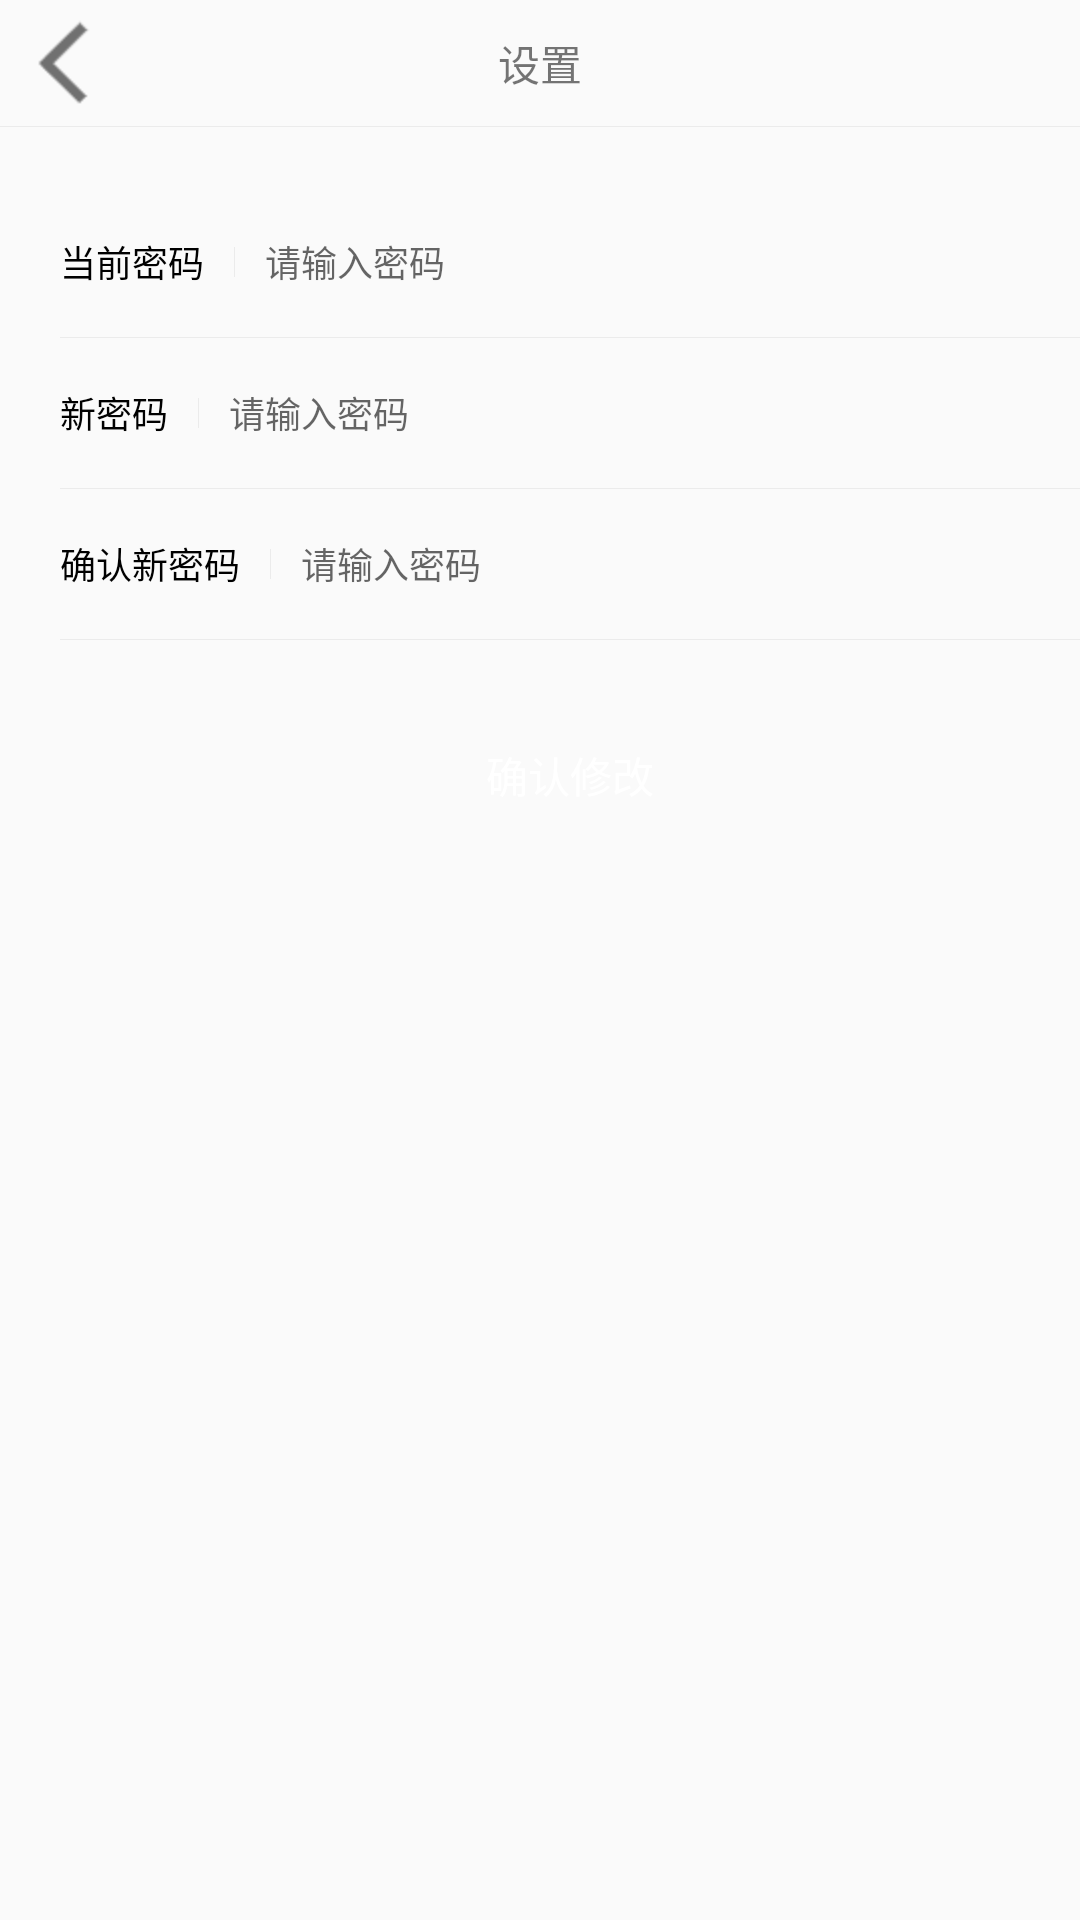

Reconstruct the res/layout file that produces this screen, plus the resources it refers to.
<!-- AndroidManifest.xml: application theme FullTheme -->
<!-- res/layout/activity_password.xml -->
<?xml version="1.0" encoding="utf-8"?>
<LinearLayout xmlns:android="http://schemas.android.com/apk/res/android"
    xmlns:app="http://schemas.android.com/apk/res-auto"
    android:layout_width="match_parent"
    android:layout_height="match_parent"
    android:orientation="vertical">

    <include
        android:id="@+id/topview"
        layout="@layout/top_view"
        app:layout_constraintEnd_toEndOf="parent"
        app:layout_constraintStart_toStartOf="parent"
        app:layout_constraintTop_toTopOf="parent" />

    <include layout="@layout/dividing_line" />

    <LinearLayout
        android:layout_width="match_parent"
        android:layout_height="wrap_content"
        android:layout_marginStart="20dp"
        android:layout_marginTop="20dp"
        android:orientation="vertical">


        <LinearLayout
            android:layout_width="match_parent"
            android:layout_height="@dimen/item_height"
            android:layout_gravity="center_vertical"
            android:gravity="center_vertical"
            android:orientation="horizontal">

            <TextView
                android:layout_width="wrap_content"
                android:layout_height="wrap_content"
                android:text="@string/current_password"
                android:textColor="@color/black"
                android:textSize="@dimen/text_size_normal" />

            <ImageView
                android:layout_width="1px"
                android:layout_height="10dp"
                android:layout_margin="10dp"
                android:background="@color/div_color" />

            <EditText
                android:id="@+id/edt_pwd_old"
                android:layout_width="0dp"
                android:layout_height="match_parent"
                android:layout_weight="1"
                android:background="@color/transparent"
                android:hint="@string/please_enter_password"
                android:inputType="textPassword"
                android:lines="1"
                android:maxEms="8"
                android:singleLine="true"
                android:textSize="@dimen/text_size_normal" />
        </LinearLayout>

        <include layout="@layout/dividing_line" />

        <LinearLayout
            android:layout_width="match_parent"
            android:layout_height="@dimen/item_height"
            android:layout_gravity="center_vertical"
            android:gravity="center_vertical"
            android:orientation="horizontal">

            <TextView
                android:layout_width="wrap_content"
                android:layout_height="wrap_content"
                android:text="@string/new_password"
                android:textColor="@color/black"
                android:textSize="@dimen/text_size_normal" />

            <ImageView
                android:layout_width="1px"
                android:layout_height="10dp"
                android:layout_margin="10dp"
                android:background="@color/div_color" />

            <EditText
                android:id="@+id/edt_pwd_new"
                android:layout_width="0dp"
                android:layout_height="match_parent"
                android:layout_weight="1"
                android:background="@color/transparent"
                android:hint="@string/please_enter_password"
                android:inputType="textPassword"
                android:lines="1"
                android:maxEms="8"
                android:singleLine="true"
                android:textSize="@dimen/text_size_normal" />
        </LinearLayout>

        <include layout="@layout/dividing_line" />

        <LinearLayout
            android:layout_width="match_parent"
            android:layout_height="@dimen/item_height"
            android:layout_gravity="center_vertical"
            android:gravity="center_vertical"
            android:orientation="horizontal">

            <TextView
                android:layout_width="wrap_content"
                android:layout_height="wrap_content"
                android:text="@string/confirm_password"
                android:textColor="@color/black"
                android:textSize="@dimen/text_size_normal" />

            <ImageView
                android:layout_width="1px"
                android:layout_height="10dp"
                android:layout_margin="10dp"
                android:background="@color/div_color" />

            <EditText
                android:id="@+id/edt_pwd_confirm"
                android:layout_width="0dp"
                android:layout_height="match_parent"
                android:layout_weight="1"
                android:background="@color/transparent"
                android:hint="@string/please_enter_password"
                android:inputType="textPassword"
                android:lines="1"
                android:maxEms="8"
                android:singleLine="true"
                android:textSize="@dimen/text_size_normal" />
        </LinearLayout>

        <include layout="@layout/dividing_line" />

        <Button
            android:id="@+id/btn_modify"
            android:layout_width="match_parent"
            android:layout_height="30dp"
            android:layout_margin="30dp"
            android:background="@drawable/btn_bg"
            android:text="@string/define_modify"
            android:textColor="@color/white" />
    </LinearLayout>
</LinearLayout>
<!-- res/layout/top_view.xml (included above) -->
<?xml version="1.0" encoding="utf-8"?>
<RelativeLayout xmlns:android="http://schemas.android.com/apk/res/android"
    android:layout_width="match_parent"
    android:layout_height="wrap_content"
    android:padding="5dp">

    <ImageView
        android:id="@+id/iv_back"
        android:layout_width="wrap_content"
        android:layout_height="wrap_content"
        android:src="@drawable/ic_back" />

    <TextView
        android:id="@+id/tv_title"
        android:layout_width="wrap_content"
        android:layout_height="wrap_content"
        android:layout_centerInParent="true"
        android:text="@string/setting" />
</RelativeLayout>
<!-- res/layout/dividing_line.xml (included above) -->
<?xml version="1.0" encoding="utf-8"?>
<ImageView xmlns:android="http://schemas.android.com/apk/res/android"
    android:layout_width="match_parent"
    android:layout_height="1px"
    android:background="@color/div_color" />
<!-- resources referenced by this layout -->
<resources>
  <color name="black">#FF000000</color>
  <color name="div_color">#EBEBEB</color>
  <color name="transparent">#00FFFFFF</color>
  <color name="white">#FFFFFFFF</color>
  <dimen name="item_height">50dp</dimen>
  <dimen name="text_size_normal">12sp</dimen>
  <!-- drawable ic_back: png bitmap (drawable-hdpi, 729 bytes) -->
  <string name="confirm_password">确认新密码</string>
  <string name="current_password">　当前密码</string>
  <string name="define_modify">确认修改</string>
  <string name="new_password">　　新密码</string>
  <string name="please_enter_password">请输入密码</string>
  <string name="setting">设置</string>
  <style name="FullTheme" parent="Theme.AppCompat.Light.NoActionBar">
          
          <item name="windowNoTitle">true</item>
          
          <item name="android:windowFullscreen">true</item>
  
          <item name="android:windowAnimationStyle">@style/activityAnimation</item>
      </style>
  <style name="activityAnimation" parent="@android:style/Animation.Activity">
  
          <item name="android:activityOpenEnterAnimation">@anim/common_slide_in_right</item>
          <item name="android:activityOpenExitAnimation">@anim/common_slide_out_left</item>
          <item name="android:activityCloseEnterAnimation">@anim/common_slide_in_left</item>
          <item name="android:activityCloseExitAnimation">@anim/common_slide_out_right</item>
      </style>
</resources>
